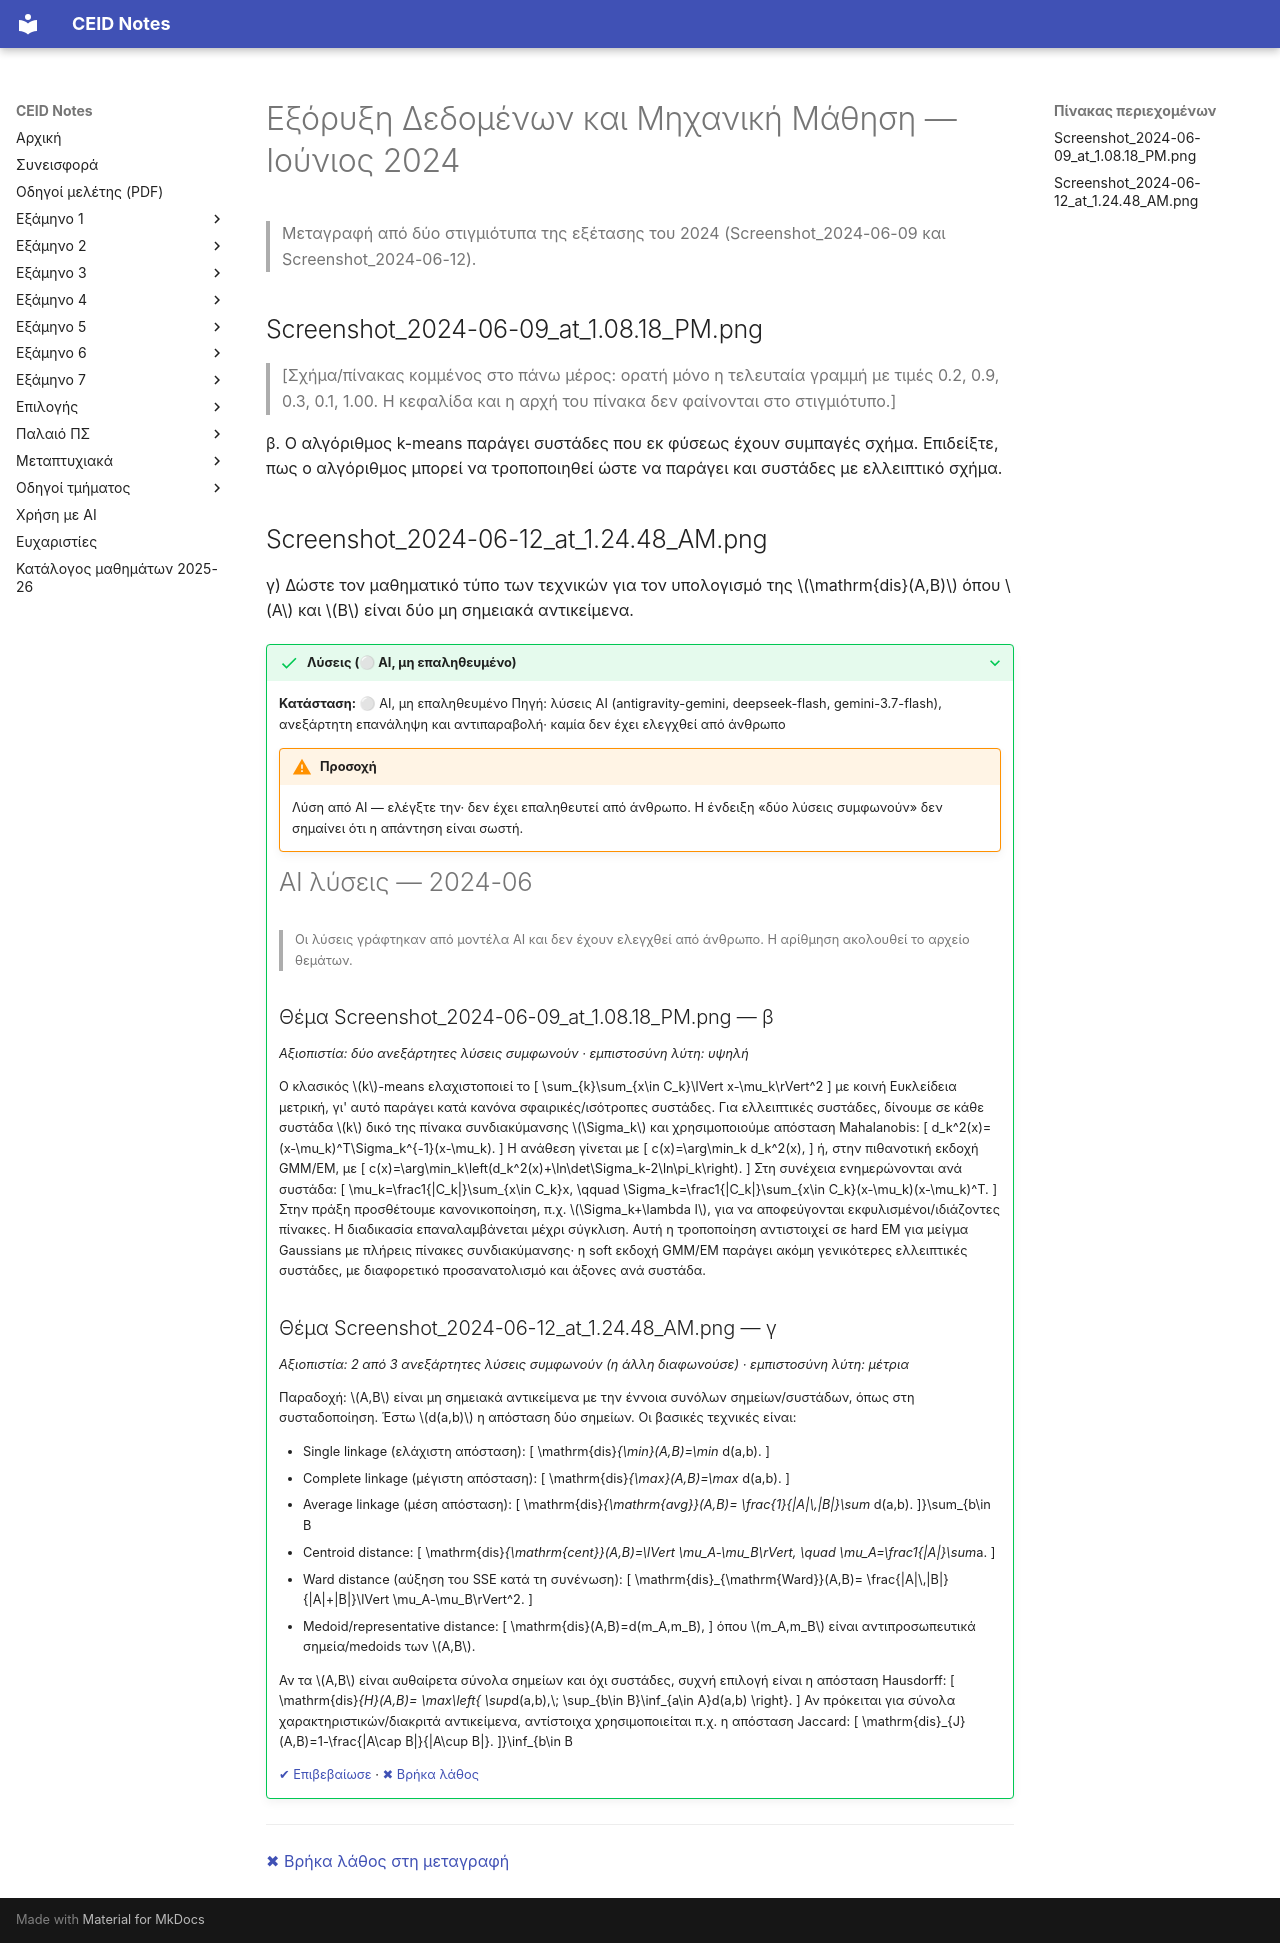

repository: kdngiorgos/ceid-notes · page: Electives (Μαθήματα Επιλογής)/Εαρινά (Spring)/Εξόρυξη Δεδομένων και Μηχανική Μάθηση - CEID_NE562/Previous Exams/2024-06.html · generator: mkdocs

---
course: CEID_NE562
session: 2024-06
label: Ιούνιος 2024
sources:
- Screenshot_2024-06-09_at_1.08.18_PM.png
- Screenshot_2024-06-12_at_1.24.48_AM.png
format: open
duration_min: null
notes: 'δύο αποσπάσματα από διαφορετικά στιγμιότυπα: το β) (k-means, με κομμένη κεφαλίδα πίνακα) και το γ) (dis(A,B))· το β) ταυτίζεται με το Θέμα 2β του Σεπτεμβρίου 2021 και το γ) με το Θέμα 3γ της Εκδοχής Β (2021-06-b)· η σειρά και η διάρκεια δεν φαίνονται· πιθανό καθαρό αντίγραφο στο other/Screenshot_20240612_152239.png (δεν μεταγράφηκε εδώ)'
transcription: partial
solutions: ai-unverified
---
# Εξόρυξη Δεδομένων και Μηχανική Μάθηση — Ιούνιος 2024

> Μεταγραφή από δύο στιγμιότυπα της εξέτασης του 2024 (Screenshot_2024-06-09 και Screenshot_2024-06-12).

## Screenshot_2024-06-09_at_1.08.18_PM.png

> [Σχήμα/πίνακας κομμένος στο πάνω μέρος: ορατή μόνο η τελευταία γραμμή με τιμές 0.2, 0.9, 0.3, 0.1, 1.00. Η κεφαλίδα και η αρχή του πίνακα δεν φαίνονται στο στιγμιότυπο.]

β. Ο αλγόριθμος k-means παράγει συστάδες που εκ φύσεως έχουν συμπαγές σχήμα. Επιδείξτε, πως ο αλγόριθμος μπορεί να τροποποιηθεί ώστε να παράγει και συστάδες με ελλειπτικό σχήμα.

## Screenshot_2024-06-12_at_1.24.48_AM.png

γ) Δώστε τον μαθηματικό τύπο των τεχνικών για τον υπολογισμό της $\mathrm{dis}(A,B)$ όπου $A$ και $B$ είναι δύο μη σημειακά αντικείμενα.

??? success "Λύσεις (⚪ AI, μη επαληθευμένο)"
    **Κατάσταση:** ⚪ AI, μη επαληθευμένο
    Πηγή: λύσεις AI (antigravity-gemini, deepseek-flash, gemini-3.7-flash), ανεξάρτητη επανάληψη και αντιπαραβολή· καμία δεν έχει ελεγχθεί από άνθρωπο

    !!! warning "Προσοχή"
        Λύση από AI — ελέγξτε την· δεν έχει επαληθευτεί από άνθρωπο. Η ένδειξη «δύο λύσεις συμφωνούν» δεν σημαίνει ότι η απάντηση είναι σωστή.

    # AI λύσεις — 2024-06

    > Οι λύσεις γράφτηκαν από μοντέλα AI και δεν έχουν ελεγχθεί από άνθρωπο. Η αρίθμηση ακολουθεί το αρχείο θεμάτων.

    ## Θέμα Screenshot_2024-06-09_at_1.08.18_PM.png — β

    *Αξιοπιστία: δύο ανεξάρτητες λύσεις συμφωνούν · εμπιστοσύνη λύτη: υψηλή*

    Ο κλασικός $k$-means ελαχιστοποιεί το
    \[
    \sum_{k}\sum_{x\in C_k}\lVert x-\mu_k\rVert^2
    \]
    με κοινή Ευκλείδεια μετρική, γι' αυτό παράγει κατά κανόνα σφαιρικές/ισότροπες συστάδες. Για ελλειπτικές συστάδες, δίνουμε σε κάθε συστάδα $k$ δικό της πίνακα συνδιακύμανσης $\Sigma_k$ και χρησιμοποιούμε απόσταση Mahalanobis:
    \[
    d_k^2(x)=(x-\mu_k)^T\Sigma_k^{-1}(x-\mu_k).
    \]
    Η ανάθεση γίνεται με
    \[
    c(x)=\arg\min_k d_k^2(x),
    \]
    ή, στην πιθανοτική εκδοχή GMM/EM, με
    \[
    c(x)=\arg\min_k\left(d_k^2(x)+\ln\det\Sigma_k-2\ln\pi_k\right).
    \]
    Στη συνέχεια ενημερώνονται ανά συστάδα:
    \[
    \mu_k=\frac1{|C_k|}\sum_{x\in C_k}x,
    \qquad
    \Sigma_k=\frac1{|C_k|}\sum_{x\in C_k}(x-\mu_k)(x-\mu_k)^T.
    \]
    Στην πράξη προσθέτουμε κανονικοποίηση, π.χ. $\Sigma_k+\lambda I$, για να αποφεύγονται εκφυλισμένοι/ιδιάζοντες πίνακες. Η διαδικασία επαναλαμβάνεται μέχρι σύγκλιση. Αυτή η τροποποίηση αντιστοιχεί σε hard EM για μείγμα Gaussians με πλήρεις πίνακες συνδιακύμανσης· η soft εκδοχή GMM/EM παράγει ακόμη γενικότερες ελλειπτικές συστάδες, με διαφορετικό προσανατολισμό και άξονες ανά συστάδα.

    ## Θέμα Screenshot_2024-06-12_at_1.24.48_AM.png — γ

    *Αξιοπιστία: 2 από 3 ανεξάρτητες λύσεις συμφωνούν (η άλλη διαφωνούσε) · εμπιστοσύνη λύτη: μέτρια*

    Παραδοχή: $A,B$ είναι μη σημειακά αντικείμενα με την έννοια συνόλων σημείων/συστάδων, όπως στη συσταδοποίηση. Έστω $d(a,b)$ η απόσταση δύο σημείων. Οι βασικές τεχνικές είναι:

    - Single linkage (ελάχιστη απόσταση):
    \[
    \mathrm{dis}_{\min}(A,B)=\min_{a\in A,\,b\in B} d(a,b).
    \]
    - Complete linkage (μέγιστη απόσταση):
    \[
    \mathrm{dis}_{\max}(A,B)=\max_{a\in A,\,b\in B} d(a,b).
    \]
    - Average linkage (μέση απόσταση):
    \[
    \mathrm{dis}_{\mathrm{avg}}(A,B)=
    \frac{1}{|A|\,|B|}\sum_{a\in A}\sum_{b\in B} d(a,b).
    \]
    - Centroid distance:
    \[
    \mathrm{dis}_{\mathrm{cent}}(A,B)=\lVert \mu_A-\mu_B\rVert,
    \quad
    \mu_A=\frac1{|A|}\sum_{a\in A}a.
    \]
    - Ward distance (αύξηση του SSE κατά τη συνένωση):
    \[
    \mathrm{dis}_{\mathrm{Ward}}(A,B)=
    \frac{|A|\,|B|}{|A|+|B|}\lVert \mu_A-\mu_B\rVert^2.
    \]
    - Medoid/representative distance:
    \[
    \mathrm{dis}(A,B)=d(m_A,m_B),
    \]
    όπου $m_A,m_B$ είναι αντιπροσωπευτικά σημεία/medoids των $A,B$.

    Αν τα $A,B$ είναι αυθαίρετα σύνολα σημείων και όχι συστάδες, συχνή επιλογή είναι η απόσταση Hausdorff:
    \[
    \mathrm{dis}_{H}(A,B)=
    \max\left\{
    \sup_{a\in A}\inf_{b\in B}d(a,b),\;
    \sup_{b\in B}\inf_{a\in A}d(a,b)
    \right\}.
    \]
    Αν πρόκειται για σύνολα χαρακτηριστικών/διακριτά αντικείμενα, αντίστοιχα χρησιμοποιείται π.χ. η απόσταση Jaccard:
    \[
    \mathrm{dis}_{J}(A,B)=1-\frac{|A\cap B|}{|A\cup B|}.
    \]

    [✔ Επιβεβαίωσε](https://github.com/kdngiorgos/ceid-notes/issues/new?template=verify-solution.yml&title=%CE%95%CF%80%CE%B9%CE%B2%CE%B5%CE%B2%CE%B1%CE%AF%CF%89%CF%83%CE%B7%20%CE%BB%CF%8D%CF%83%CE%B7%CF%82%3A%20CEID_NE562%202024-06&course=CEID_NE562&session=2024-06) · [✖ Βρήκα λάθος](https://github.com/kdngiorgos/ceid-notes/issues/new?template=fix-mistake.yml&title=%CE%9B%CE%AC%CE%B8%CE%BF%CF%82%20%CF%83%CF%84%CE%B9%CF%82%20%CE%BB%CF%8D%CF%83%CE%B5%CE%B9%CF%82%3A%20CEID_NE562%202024-06&course=CEID_NE562&session=2024-06)

---
[✖ Βρήκα λάθος στη μεταγραφή](https://github.com/kdngiorgos/ceid-notes/issues/new?template=fix-mistake.yml&title=%CE%9B%CE%AC%CE%B8%CE%BF%CF%82%20%CF%83%CF%84%CE%B7%20%CE%BC%CE%B5%CF%84%CE%B1%CE%B3%CF%81%CE%B1%CF%86%CE%AE%3A%20CEID_NE562%202024-06&course=CEID_NE562&session=2024-06)
